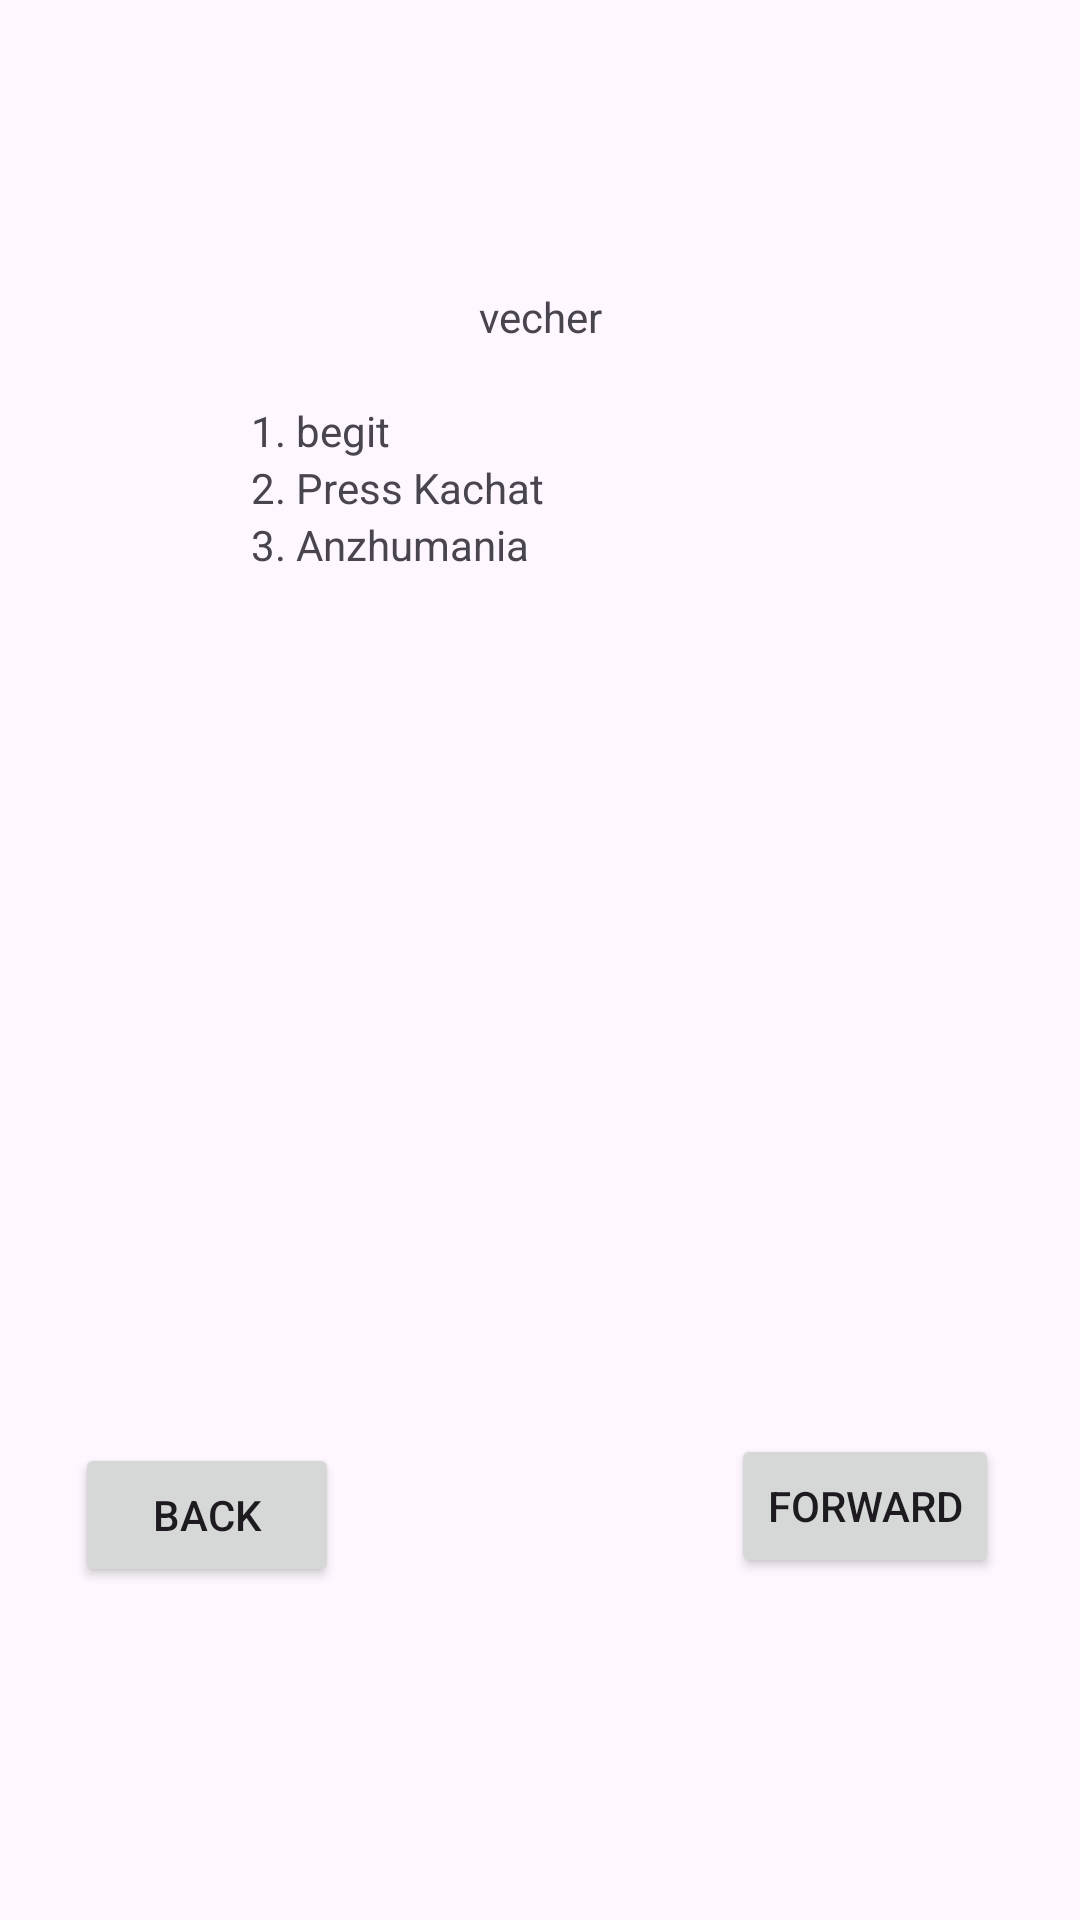

The Android layout XML behind this screen, and the referenced resources:
<!-- AndroidManifest.xml: application theme Theme.Labzad1 -->
<!-- res/layout/activity_evening.xml -->
<?xml version="1.0" encoding="utf-8"?>
<androidx.constraintlayout.widget.ConstraintLayout xmlns:android="http://schemas.android.com/apk/res/android"
    xmlns:app="http://schemas.android.com/apk/res-auto"
    xmlns:tools="http://schemas.android.com/tools"
    android:layout_width="match_parent"
    android:layout_height="match_parent">

    <TextView
        android:id="@+id/textView9"
        android:layout_width="wrap_content"
        android:layout_height="wrap_content"
        android:layout_marginBottom="18dp"
        android:text="vecher"
        app:layout_constraintBottom_toTopOf="@+id/imageView2"
        app:layout_constraintEnd_toEndOf="parent"
        app:layout_constraintStart_toStartOf="parent" />

    <ImageView
        android:id="@+id/imageView2"
        android:layout_width="wrap_content"
        android:layout_height="wrap_content"
        android:layout_marginStart="27dp"
        android:layout_marginTop="133dp"
        app:layout_constraintStart_toStartOf="parent"
        app:layout_constraintTop_toTopOf="parent"
        app:srcCompat="@drawable/evening" />

    <LinearLayout
        android:id="@+id/linearLayout3"
        android:layout_width="193dp"
        android:layout_height="0dp"
        android:layout_marginTop="1dp"
        android:orientation="vertical"
        app:layout_constraintBottom_toTopOf="@+id/buttontoNight"
        app:layout_constraintEnd_toEndOf="parent"
        app:layout_constraintStart_toStartOf="parent"
        app:layout_constraintTop_toBottomOf="@+id/imageView2">

        <TextView
            android:id="@+id/textView10"
            android:layout_width="match_parent"
            android:layout_height="wrap_content"
            android:text="1. begit" />

        <TextView
            android:id="@+id/textView11"
            android:layout_width="match_parent"
            android:layout_height="wrap_content"
            android:text="2. Press Kachat" />

        <TextView
            android:id="@+id/textView12"
            android:layout_width="match_parent"
            android:layout_height="wrap_content"
            android:text="3. Anzhumania" />
    </LinearLayout>

    <Button
        android:id="@+id/buttontoNight"
        android:layout_width="wrap_content"
        android:layout_height="wrap_content"
        android:layout_marginEnd="27dp"
        android:layout_marginBottom="114dp"
        android:text="Forward"
        android:onClick="goToNight"
        app:layout_constraintBottom_toBottomOf="parent"
        app:layout_constraintEnd_toEndOf="parent" />

    <Button
        android:id="@+id/buttonToDay"
        android:layout_width="wrap_content"
        android:layout_height="wrap_content"
        android:layout_marginStart="25dp"
        android:layout_marginTop="3dp"
        android:text="Back"
        android:onClick="goToDay"
        app:layout_constraintStart_toStartOf="parent"
        app:layout_constraintTop_toBottomOf="@+id/linearLayout3" />
</androidx.constraintlayout.widget.ConstraintLayout>
<!-- resources referenced by this layout -->
<resources>
  <style name="Theme.Labzad1" parent="Base.Theme.Labzad1" />
  <style name="Base.Theme.Labzad1" parent="Theme.Material3.DayNight.NoActionBar">
          
          
      </style>
</resources>
